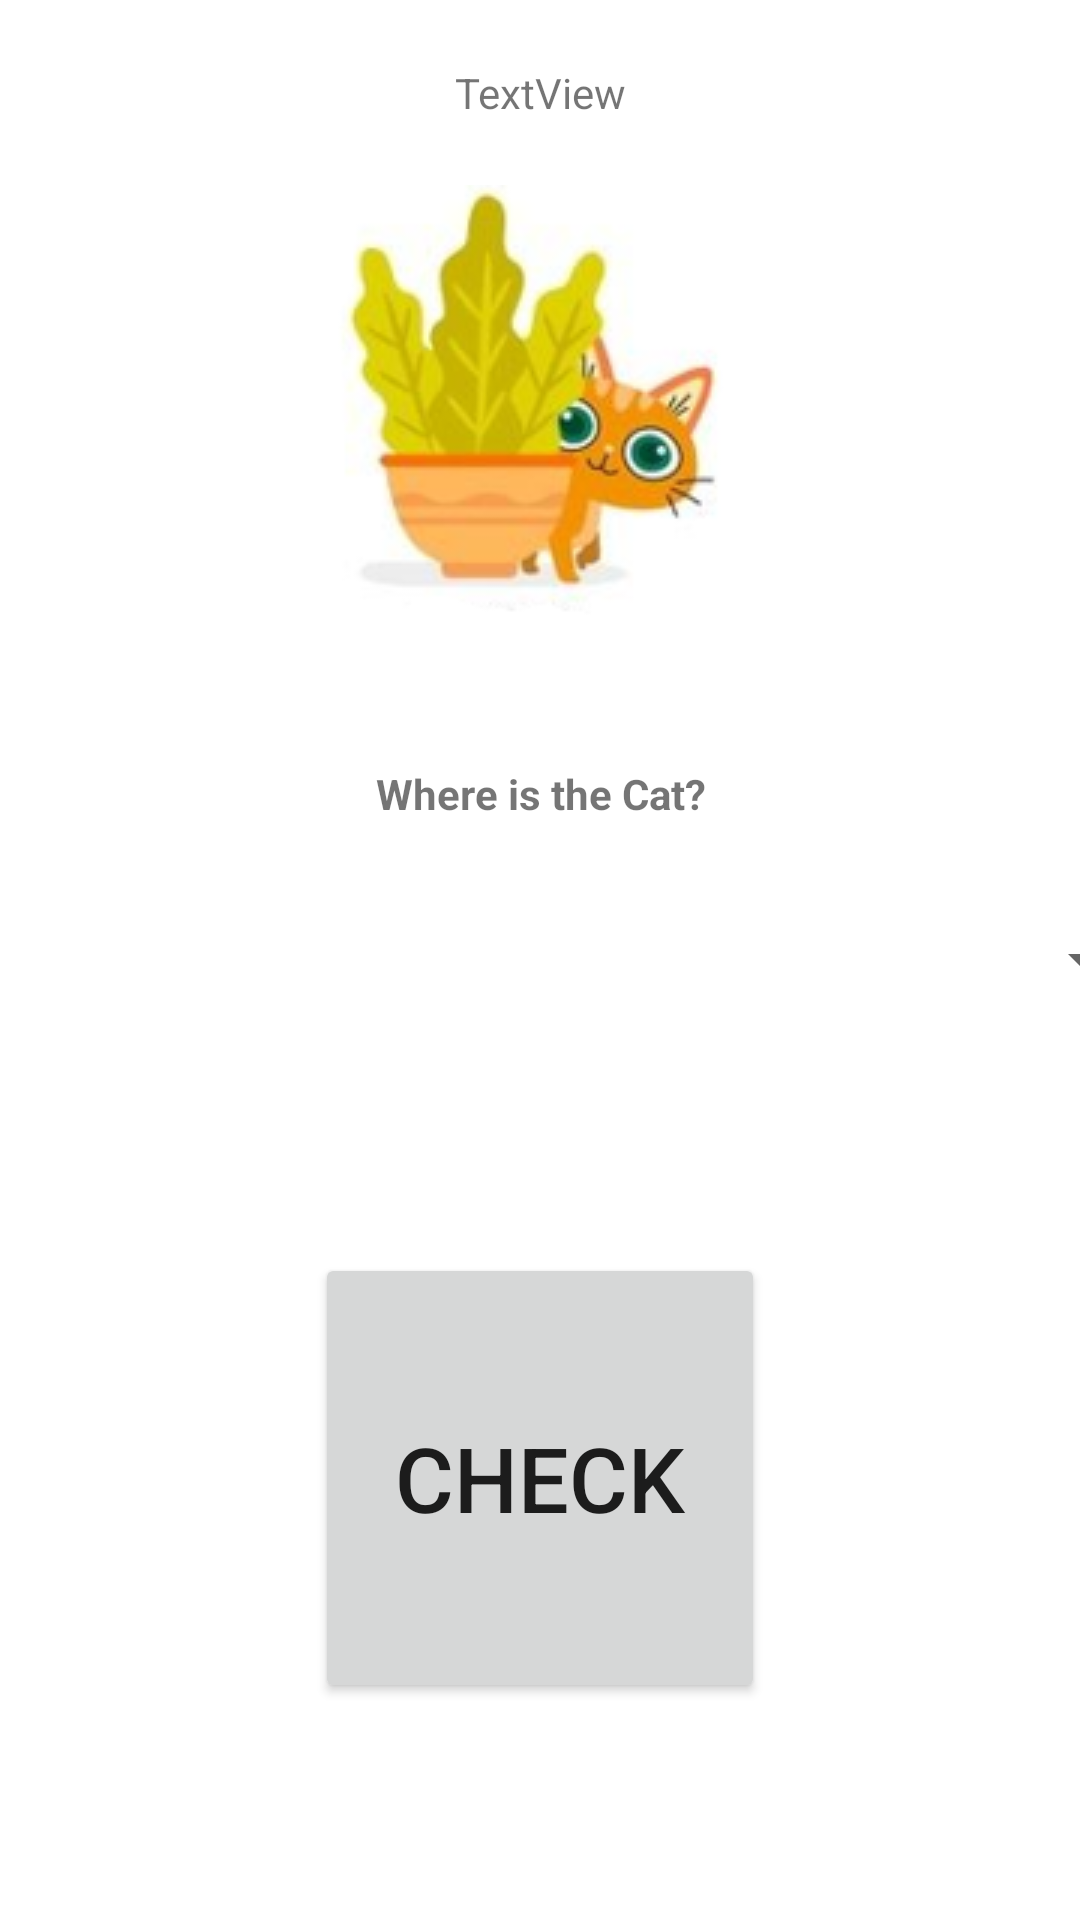

This screen was rendered from an Android layout file. Write that file and the resources it references.
<!-- AndroidManifest.xml: application theme Theme.Cmpproject001 -->
<!-- res/layout/activity_preposition_quiz.xml -->
<?xml version="1.0" encoding="utf-8"?>
<androidx.constraintlayout.widget.ConstraintLayout xmlns:android="http://schemas.android.com/apk/res/android"
    xmlns:app="http://schemas.android.com/apk/res-auto"
    xmlns:tools="http://schemas.android.com/tools"
    android:layout_width="match_parent"
    android:layout_height="match_parent"
    tools:context=".PrepositionQuiz">

    <Spinner
        android:contentDescription="Enter Preposition"
        android:id="@+id/answer_btn_prep"
        android:layout_width="409dp"
        android:layout_height="50dp"
        app:layout_constraintBottom_toBottomOf="parent"
        app:layout_constraintEnd_toEndOf="parent"
        app:layout_constraintStart_toStartOf="parent"
        app:layout_constraintTop_toTopOf="parent" />

    <ImageView
        android:id="@+id/imageView2"
        android:layout_width="wrap_content"
        android:layout_height="wrap_content"
        app:layout_constraintBottom_toTopOf="@+id/answer_btn_prep"
        app:layout_constraintEnd_toEndOf="parent"
        app:layout_constraintStart_toStartOf="parent"
        app:layout_constraintTop_toTopOf="parent"
        app:srcCompat="@drawable/behind_empty" />

    <Button
        android:gravity="center"
        android:textSize="30dp"
        android:id="@+id/check_btn_prep"
        android:layout_width="150dp"
        android:layout_height="150dp"
        android:text="Check"
        app:layout_constraintBottom_toBottomOf="parent"
        app:layout_constraintEnd_toEndOf="parent"
        app:layout_constraintStart_toStartOf="parent"
        app:layout_constraintTop_toBottomOf="@+id/answer_btn_prep" />

    <TextView
        android:id="@+id/textView3"
        android:layout_width="wrap_content"
        android:layout_height="wrap_content"
        android:gravity="center"
        android:textStyle="bold"
        android:text="Where is the Cat?"
        app:layout_constraintBottom_toTopOf="@+id/answer_btn_prep"
        app:layout_constraintEnd_toEndOf="parent"
        app:layout_constraintStart_toStartOf="parent"
        app:layout_constraintTop_toBottomOf="@+id/imageView2" />

    <TextView
        android:id="@+id/preposition_progress"
        android:layout_width="wrap_content"
        android:layout_height="wrap_content"
        android:text="TextView"
        app:layout_constraintBottom_toTopOf="@+id/imageView2"
        app:layout_constraintEnd_toEndOf="parent"
        app:layout_constraintStart_toStartOf="parent"
        app:layout_constraintTop_toTopOf="parent" />
</androidx.constraintlayout.widget.ConstraintLayout>
<!-- resources referenced by this layout -->
<resources>
  <!-- drawable behind_empty: png bitmap (drawable, 31423 bytes) -->
  <style name="Theme.Cmpproject001" parent="Theme.MaterialComponents.DayNight.NoActionBar">
          
          <item name="colorPrimary">@color/purple_500</item>
          <item name="colorPrimaryVariant">@color/purple_700</item>
          <item name="colorOnPrimary">@color/white</item>
          
          <item name="colorSecondary">@color/teal_200</item>
          <item name="colorSecondaryVariant">@color/teal_700</item>
          <item name="colorOnSecondary">@color/black</item>
          
          <item name="android:statusBarColor">?attr/colorPrimaryVariant</item>
          
      </style>
  <color name="purple_500">#FF6200EE</color>
  <color name="purple_700">#FF3700B3</color>
  <color name="white">#FFFFFFFF</color>
  <color name="teal_200">#FF03DAC5</color>
  <color name="teal_700">#FF018786</color>
  <color name="black">#FF000000</color>
</resources>
